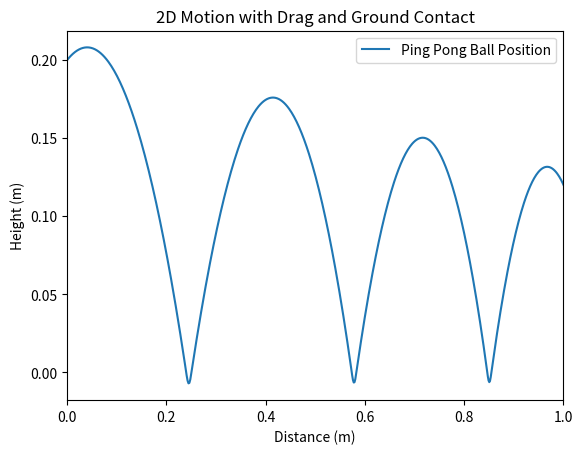

Write the Python code that produced this figure.
import numpy as np
import scipy.integrate as sc
import matplotlib.pyplot as plt

def system(t, states):
    m = 0.0027 # kg 
    f = 0.0007 # kg/m
    b = 0.01 # kg/s
    k = 200 # N/m
    g = 9.81 # m/s**2    
    x, y, dx, dy = states
    dx1 = dx
    dy1 = dy

    if y <= 0:
        dxx = (-f * dx * np.sqrt(dx**2 + dy**2)) / m
        dyy = (-f * dy * np.sqrt(dx**2 + dy**2) - m * g - b * dy - k * y) / m
    else:
        dxx = (1/m) * (-f * dx * np.sqrt(dx**2 + dy**2))
        dyy = (1/m) * (-f * dy * np.sqrt(dx**2 + dy**2) - m * g)
    return [dx1, dy1, dxx, dyy]

y0 = [0.0, 0.2, 1.0, 0.4]

t0, tf = 0, 2
t_eval = np.linspace(t0, tf, 1000)

sol = sc.solve_ivp(system, (t0, tf), y0, t_eval = t_eval)

plt.figure()
plt.plot(sol.y[0], sol.y[1], label="Ping Pong Ball Position")
plt.xlim(0.0, 1.0)
plt.xlabel("Distance (m)")
plt.ylabel("Height (m)")
plt.legend()
plt.title("2D Motion with Drag and Ground Contact")
plt.show()